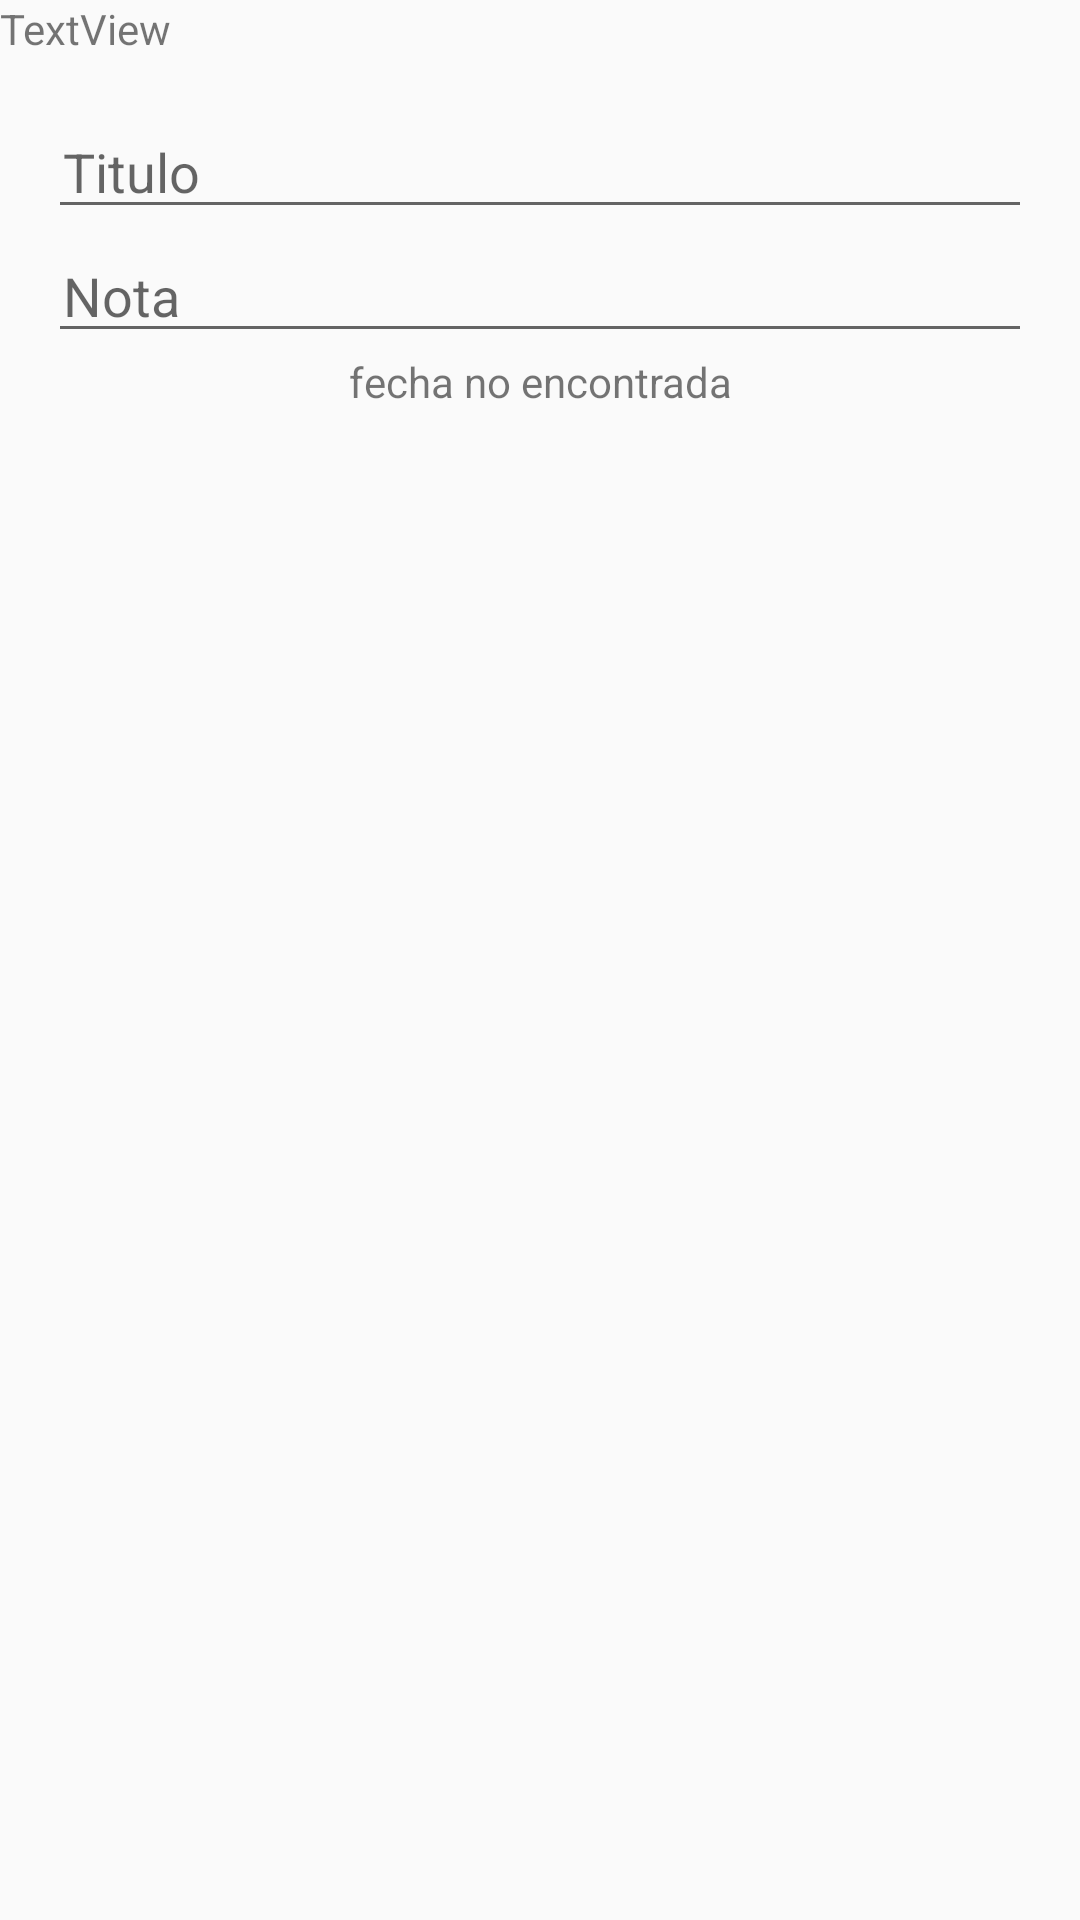

Produce the Android XML layout that renders to this screen, including the resource entries it uses.
<!-- AndroidManifest.xml: application theme AppTheme -->
<!-- res/layout/activity_nota.xml -->
<?xml version="1.0" encoding="utf-8"?>
<LinearLayout xmlns:android="http://schemas.android.com/apk/res/android"
    xmlns:app="http://schemas.android.com/apk/res-auto"
    xmlns:tools="http://schemas.android.com/tools"
    android:id="@+id/llcolor"
    android:layout_width="match_parent"
    android:layout_height="match_parent"
    android:orientation="vertical"
    tools:context=".vistas.vistas.notas.VistaNota">

    <TextView
        android:id="@+id/color"
        android:layout_width="match_parent"
        android:layout_height="wrap_content"
        android:visibility="gone" />

    <TextView
        android:id="@+id/prueba"
        android:layout_width="match_parent"
        android:layout_height="wrap_content"
        android:text="TextView" />

    <ScrollView
        android:layout_width="match_parent"
        android:layout_height="match_parent"
        android:layout_gravity="bottom"
        android:padding="16dp">

        <LinearLayout
            android:layout_width="match_parent"
            android:layout_height="match_parent"
            android:gravity="bottom"
            android:orientation="vertical"
            android:paddingBottom="16dp">

            <EditText
                android:id="@+id/etTitulo"
                android:layout_width="match_parent"
                android:layout_height="wrap_content"
                android:hint="@string/titulo"
                android:paddingLeft="5dp" />

            <LinearLayout
                android:layout_width="match_parent"
                android:layout_height="match_parent"
                android:orientation="horizontal">

                <EditText
                    android:id="@+id/etNota"
                    android:layout_width="match_parent"
                    android:layout_height="wrap_content"
                    android:layout_weight="1"
                    android:ems="10"
                    android:hint="@string/nota"
                    android:inputType="textMultiLine"
                    android:paddingLeft="5dp" />

                <ImageButton
                    android:id="@+id/btnHablar"
                    android:layout_width="wrap_content"
                    android:layout_height="match_parent"
                    android:background="@android:color/transparent"
                    app:srcCompat="@drawable/ic_action_hablar" />
            </LinearLayout>

            <LinearLayout
                android:id="@+id/LlImagen"
                android:layout_width="match_parent"
                android:layout_height="match_parent"
                android:orientation="vertical">

                <ImageView
                    android:id="@+id/iv"
                    android:layout_width="match_parent"
                    android:layout_height="match_parent"
                    android:layout_below="@+id/show_options_button"
                    android:layout_weight="0.2"
                    android:adjustViewBounds="true"
                    android:maxHeight="300dp"
                    android:scaleType="fitCenter" />
            </LinearLayout>

            <android.support.design.widget.CoordinatorLayout
                android:layout_width="match_parent"
                android:layout_height="30dp"
                android:layout_alignParentBottom="true">

                <LinearLayout
                    android:layout_width="match_parent"
                    android:layout_height="match_parent"
                    android:orientation="horizontal">

                    <TextView
                        android:id="@+id/tvFecha"
                        android:layout_width="wrap_content"
                        android:layout_height="wrap_content"
                        android:layout_weight="1"
                        android:gravity="center_horizontal"
                        android:text="@string/fecha" />
                </LinearLayout>

            </android.support.design.widget.CoordinatorLayout>

            <android.support.design.widget.CoordinatorLayout
                android:layout_width="match_parent"
                android:layout_height="30dp"
                android:layout_alignParentBottom="true">

                <LinearLayout
                    android:layout_width="match_parent"
                    android:layout_height="match_parent"
                    android:orientation="horizontal">

                    <ImageButton
                        android:id="@+id/ibLocal"
                        android:layout_width="match_parent"
                        android:layout_height="wrap_content"
                        android:layout_weight="1"
                        android:background="@color/transparente"
                        app:srcCompat="@drawable/ic_action_local" />

                    <ImageButton
                        android:id="@+id/btAddImg"
                        android:layout_width="match_parent"
                        android:layout_height="wrap_content"
                        android:layout_weight="1"
                        android:background="@android:color/transparent"
                        app:srcCompat="@drawable/ic_action_imagen" />

                    <ImageButton
                        android:id="@+id/btAddAudio"
                        android:layout_width="match_parent"
                        android:layout_height="wrap_content"
                        android:layout_weight="1"
                        android:background="@android:color/transparent"
                        app:srcCompat="@drawable/ic_action_mic" />

                    <ImageButton
                        android:id="@+id/btAddLista"
                        android:layout_width="match_parent"
                        android:layout_height="wrap_content"
                        android:layout_weight="1"
                        android:background="@android:color/transparent"
                        app:srcCompat="@drawable/ic_action_list" />

                    <ImageButton
                        android:id="@+id/ibColor"
                        android:layout_width="match_parent"
                        android:layout_height="wrap_content"
                        android:layout_weight="1"
                        android:background="@android:color/transparent"
                        app:srcCompat="@drawable/ic_action_color" />

                    <ImageButton
                        android:id="@+id/btnPDF"
                        android:layout_width="match_parent"
                        android:layout_height="wrap_content"
                        android:layout_weight="1"
                        android:background="@android:color/transparent"
                        android:scaleType="fitCenter"
                        app:srcCompat="@drawable/pdf2" />
                </LinearLayout>

            </android.support.design.widget.CoordinatorLayout>
        </LinearLayout>
    </ScrollView>

    

    

</LinearLayout>
<!-- resources referenced by this layout -->
<resources>
  <color name="transparente">#00000000</color>
  <!-- drawable ic_action_local: png bitmap (drawable-hdpi, 726 bytes) -->
  <string name="btAudio">Añadir Audio</string>
  <string name="fecha">fecha no encontrada</string>
  <string name="mAddImg">Seleccionar Imagen</string>
  <string name="mAddList">Crear Lista</string>
  <string name="nota">Nota</string>
  <string name="titulo">Titulo</string>
  <style name="AppTheme" parent="Theme.AppCompat.Light.DarkActionBar">
          
          <item name="colorPrimary">@android:color/holo_orange_dark</item>
          <item name="colorPrimaryDark">@android:color/holo_orange_light</item>
          <item name="colorAccent">?android:attr/colorFocusedHighlight</item>
      </style>
</resources>
